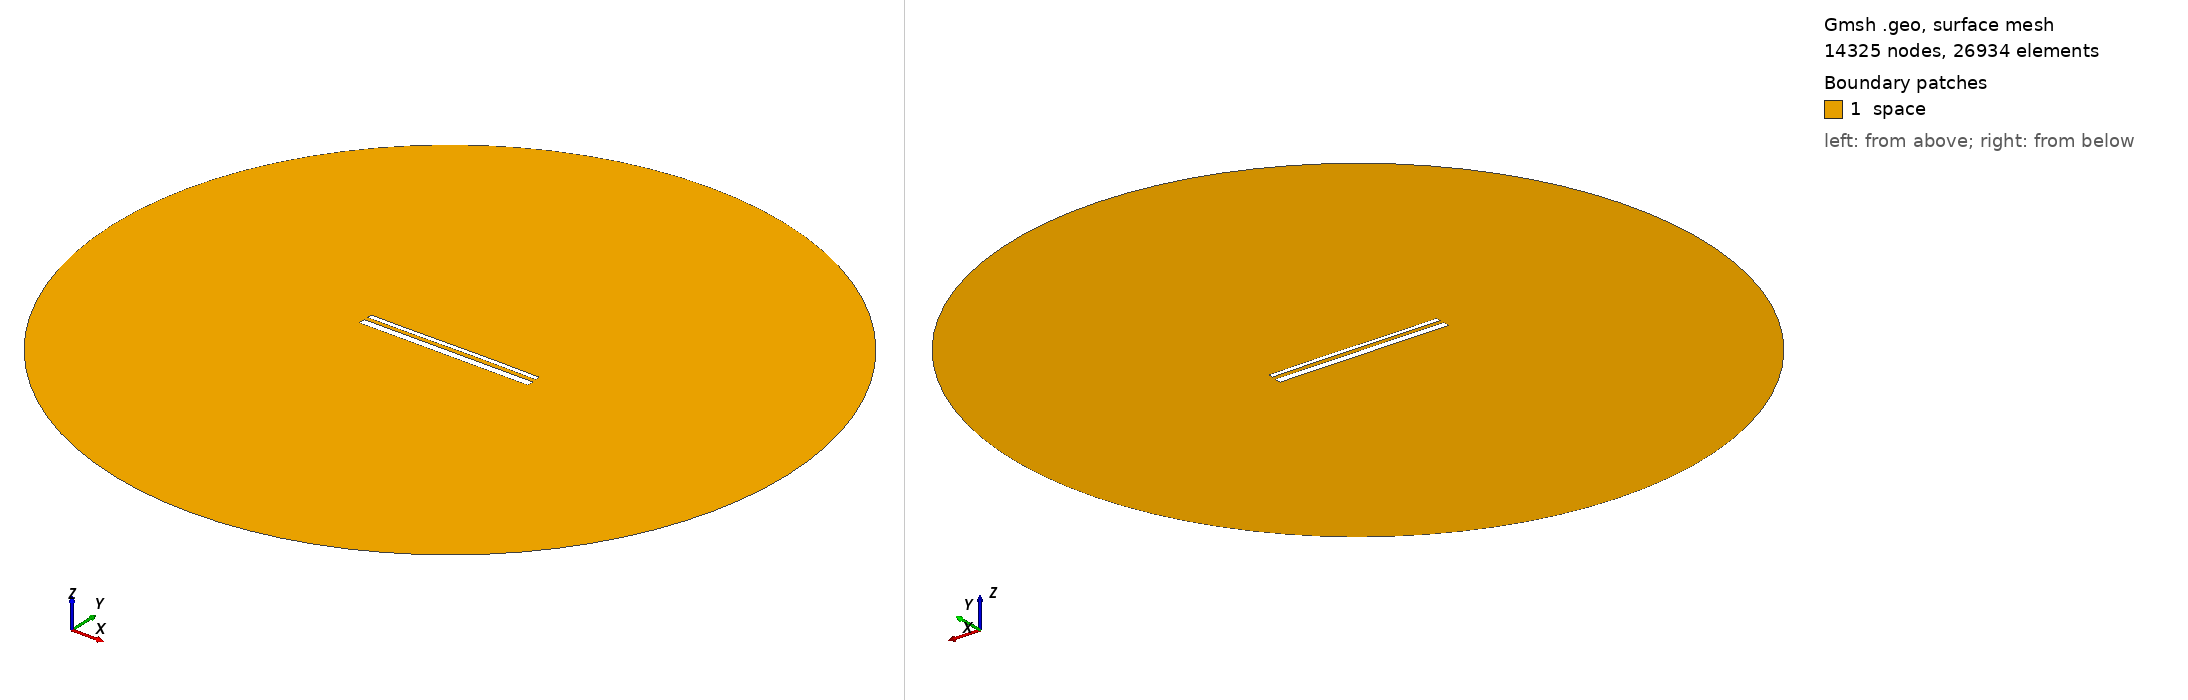

Gmsh geometry script, surface-meshed: 14325 nodes, 26934 surface elements. Boundary patches (legend numbers): 1 space. Left view from above one corner, right view from below the opposite corner. Legend entries are the model's physical surfaces. The drawing asked Gmsh for element sizes between 1% and 20% of the model's largest extent; the script's own settings can give other sizes.

=== 14333.geo (drawn) ===
//---------------------------------------
// Geometry kernel
//---------------------------------------

SetFactory("OpenCASCADE");



//---------------------------------------
// Parameters of the geometry
//---------------------------------------

// Overetch of the upper plate
overetch = 0.5;

// Distance between the plates
distance = 2.0;

// Discretization over the x axis (for the deformation)
nx = 50; 

// Length of the plate
L = 100 - overetch; 

// Number of modes
n = 4; 

// 1st mode coefficient
coeff(1) = 0.15;
beta(1) = 0.596864 * 3.1415926535 / L;

// 2nd mode coefficient
coeff(2) = 0.07499999999999998;
beta(2) = 1.49418 * 3.1415926535 / L;

// 3rd mode coefficient
coeff(3) = -0.075;
beta(3) = 2.50025 * 3.1415926535 / L;

// 4th mode coefficient
coeff(4) = 0.0;
beta(4) = 3.49999 * 3.1415926535 / L;



//---------------------------------------
// Upper plate (deformed rectangle)
//---------------------------------------

// Coordiantes of the upper plate
xmin = -50;
xmax = 50 - overetch;

// Height of the upper plate
yheight = 4 - 2 * overetch;

// Indexes of the points
UpperID[] = {};
LowerID[] = {};
LeftID[] = {};
RightID[] = {};

// Point index
p = 1;

// Horizontal edges
For i In {1:nx}
    x = xmin + (i-1)*(xmax - xmin)/(nx-1);

    y_bottom = distance / 2 + overetch;
    For j In {1:n}
        C = (Cosh(beta(j)*L) + Cos(beta(j)*L)) / (Sinh(beta(j)*L) + Sin(beta(j)*L));
        y_bottom  = y_bottom + coeff(j) * (Cosh(beta(j)*(x+50)) - Cos(beta(j)*(x+50)) - C * (Sinh(beta(j)*(x+50)) - Sin(beta(j)*(x+50))));
    EndFor

    y_top = y_bottom + yheight;

    Point(p) = {x, y_top, 0, 1.0};
    UpperID[i] = p;
    p = p + 1;

    Point(p) = {x, y_bottom, 0, 1.0};
    LowerID[i] = p;
    p = p + 1;
EndFor

// Create point lists
UpperPts[] = {}; LowerPts[] = {};
For i In {1:nx}
  UpperPts[] += {UpperID[i]};
  LowerPts[] += {LowerID[i]};
EndFor

// Build splines
Spline(1) = {UpperPts[]};
Spline(2) = {LowerPts[]};
Line(3) = {LowerPts[nx-1], UpperPts[nx-1]};
Line(4) = {LowerPts[0], UpperPts[0]};

// Build the plane surface
Curve Loop(1) = {2, 3, -1, -4};
Plane Surface(1) = {1};



//---------------------------------------
// Lower plate (rectangle)
//---------------------------------------

// Vertices
Point(1001) = {-50, -1, 0, 1.0};
Point(1002) = { 50, -1, 0, 1.0};
Point(1003) = { 50,  -5, 0, 1.0};
Point(1004) = {-50,  -5, 0, 1.0};

// Edges
Line(5) = {1001, 1002};
Line(6) = {1002, 1003};
Line(7) = {1003, 1004};
Line(8) = {1004, 1001};

// Plane surface
Line Loop(2) = {5, 6, 7, 8};
Plane Surface(2) = {2}; 



//---------------------------------------
// Outer (fictious) boundary
//---------------------------------------

// Points
Point(1005) = {0, 0, 0};       // Center
Point(1006) = {200, 0, 0};     // Start point
Point(1007) = {0, 200, 0};     // 90 degrees
Point(1008) = {-200, 0, 0};    // 180 degrees
Point(1009) = {0, -200, 0};    // 270 degrees

// Circle arcs (each needs start, center, end)
Circle(9) = {1006, 1005, 1007};
Circle(10) = {1007, 1005, 1008};
Circle(11) = {1008, 1005, 1009};
Circle(12) = {1009, 1005, 1006};

// Plane surface for the entire domain
Curve Loop(3) = {9, 10, 11, 12};
Surface(3) = {3};

// Subtract the plates from the whole domain to obtain the actual domain where we want to solve the equations
BooleanDifference{ Surface{3}; Delete; }{ Surface{1}; Surface{2}; Delete; }




//---------------------------------------
// Transfinite Lines/Curves
//---------------------------------------

// Set the number of points on the boundaries
r = 7;

// Plates
Transfinite Curve {1, 2} = 50*r Using Progression 1;
Transfinite Curve {3, 4} = 2*r Using Progression 1;
Transfinite Line {5, 7} = 50*r Using Progression 1;
Transfinite Line {6, 8} = 2*r Using Progression 1;

// Outer boundary
Transfinite Line {9, 10, 11, 12} = 20 Using Progression 1;



//---------------------------------------
// Physical groups
//---------------------------------------                

// Physical curves (boundaries)
Physical Line("force_segment", 10) = {2};
Physical Line("upper_plate", 11) = {1, 3, 4};
Physical Line("lower_plate", 12) = {5, 6, 7, 8};
Physical Line("boundary", 20) = {9, 10, 11, 12};

// Physical Surfaces
Physical Surface("space", 30) = {3};



//---------------------------------------
// 6. Generate the Mesh
//---------------------------------------

// 2D mesh generation
Mesh 2;
